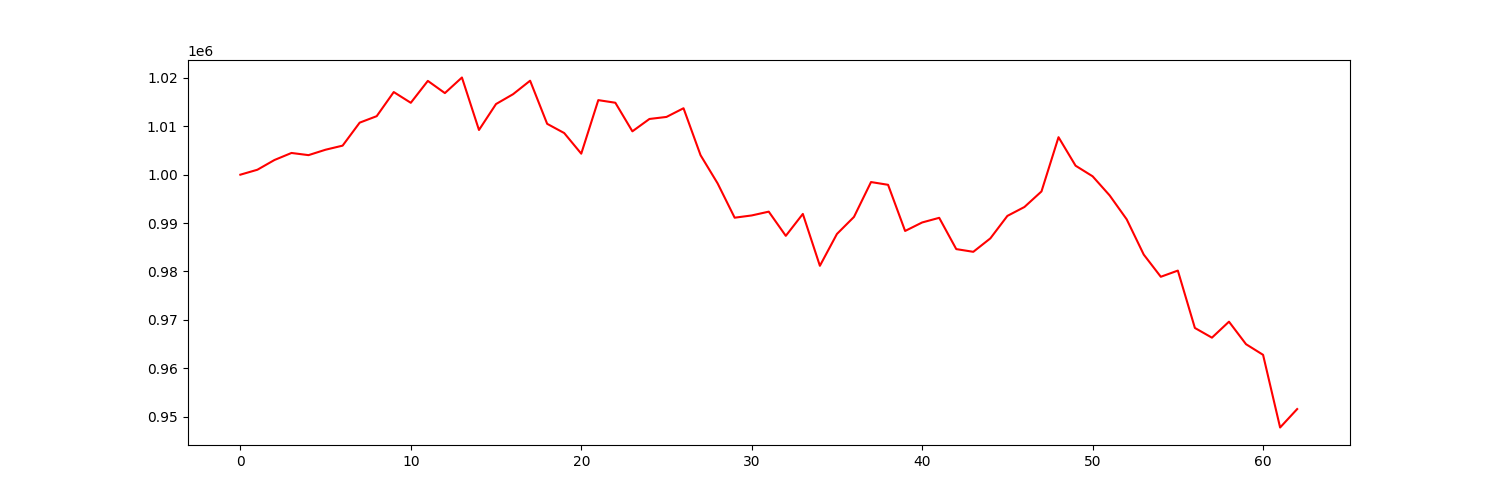

Source data for this figure (header and first rows):
account_value, date, daily_return
1000000, 2023-07-07, 
1001023, 2023-07-10, 0.001023
1003032, 2023-07-11, 0.002007
1004489, 2023-07-12, 0.001452
1004041, 2023-07-13, -0.000446
1005160, 2023-07-14, 0.001115
1006003, 2023-07-17, 0.000838
1010751, 2023-07-18, 0.00472
1012094, 2023-07-19, 0.001329
1017075, 2023-07-20, 0.004922
1014855, 2023-07-21, -0.002182
1019382, 2023-07-24, 0.004461
1016861, 2023-07-25, -0.002473
1020083, 2023-07-26, 0.003168
1009238, 2023-07-27, -0.01063
1014599, 2023-07-28, 0.005312
1016632, 2023-07-31, 0.002004
1019421, 2023-08-01, 0.002743
1010512, 2023-08-02, -0.008739
1008605, 2023-08-03, -0.001888
1004343, 2023-08-04, -0.004225
1015406, 2023-08-07, 0.01102
1014868, 2023-08-08, -0.0005301
1008961, 2023-08-09, -0.00582
1011514, 2023-08-10, 0.002529
1011934, 2023-08-11, 0.000416
1013729, 2023-08-14, 0.001774
1004022, 2023-08-15, -0.009575
998204, 2023-08-16, -0.005795
991113, 2023-08-17, -0.007104
991578, 2023-08-18, 0.0004694
992363, 2023-08-21, 0.0007912
987361, 2023-08-22, -0.005041
991894, 2023-08-23, 0.004591
981174, 2023-08-24, -0.01081
987752, 2023-08-25, 0.006705
991275, 2023-08-28, 0.003566
998478, 2023-08-29, 0.007267
997909, 2023-08-30, -0.00057
988373, 2023-08-31, -0.009557
990128, 2023-09-01, 0.001776
991088, 2023-09-05, 0.000969
984625, 2023-09-06, -0.00652
984063, 2023-09-07, -0.0005712
986838, 2023-09-08, 0.00282
991484, 2023-09-11, 0.004707
993324, 2023-09-12, 0.001856
996539, 2023-09-13, 0.003236
1007748, 2023-09-14, 0.01125
1001859, 2023-09-15, -0.005844
999668, 2023-09-18, -0.002187
995713, 2023-09-19, -0.003956
990771, 2023-09-20, -0.004963
983489, 2023-09-21, -0.00735
978906, 2023-09-22, -0.00466
980182, 2023-09-25, 0.001304
968329, 2023-09-26, -0.01209
966323, 2023-09-27, -0.002071
969626, 2023-09-28, 0.003418
964974, 2023-09-29, -0.004797
... 3 more rows
